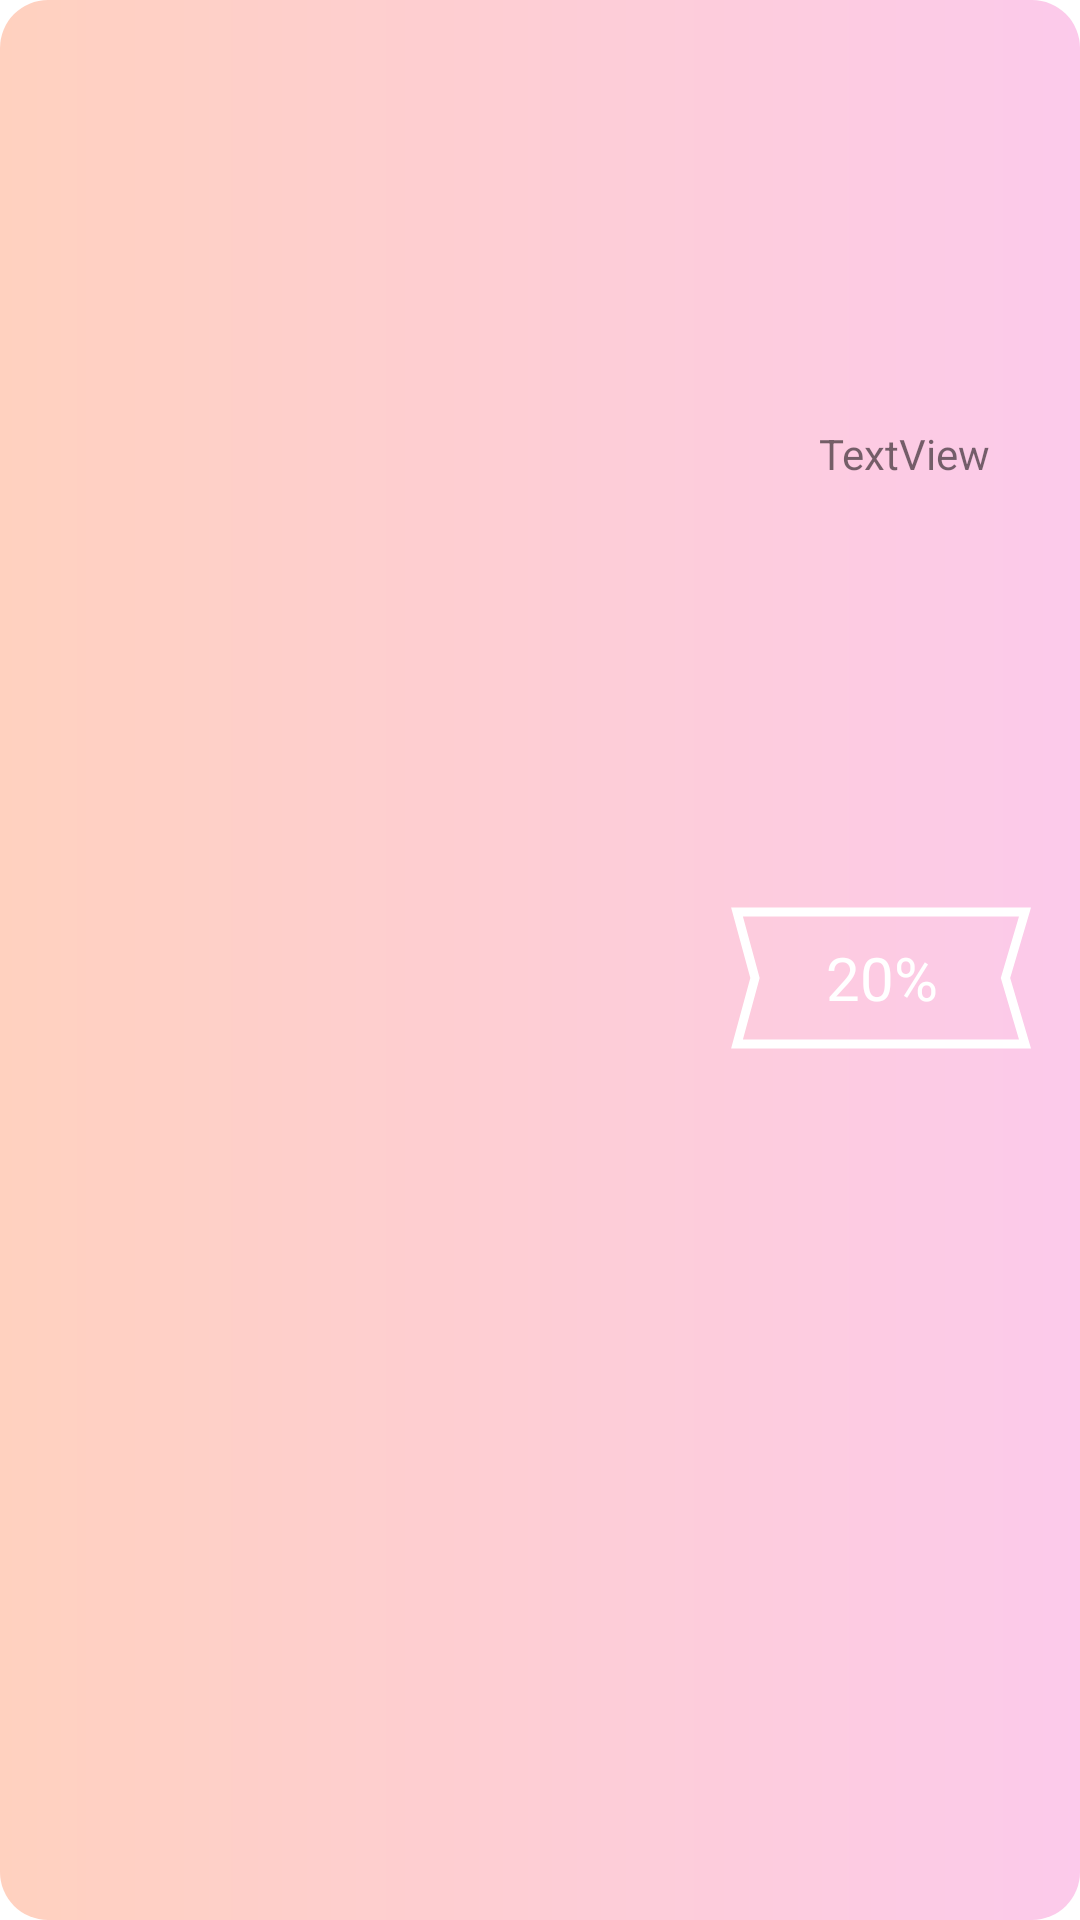

Produce the Android XML layout that renders to this screen, including the resource entries it uses.
<!-- AndroidManifest.xml: application theme Theme.MadCoffeeGo -->
<!-- res/layout/special_deal_item.xml -->
<?xml version="1.0" encoding="utf-8"?>
<androidx.constraintlayout.widget.ConstraintLayout xmlns:android="http://schemas.android.com/apk/res/android"
    xmlns:app="http://schemas.android.com/apk/res-auto"
    android:layout_width="328dp"
    android:layout_height="168dp"
    android:layout_marginHorizontal="10dp"
    android:background="@drawable/special_deal_item_background">

    <ImageView
        android:id="@+id/image"
        android:layout_width="wrap_content"
        android:layout_height="0dp"
        android:layout_marginStart="50dp"
        android:layout_marginTop="30dp"
        android:layout_marginBottom="30dp"
        app:layout_constraintBottom_toBottomOf="parent"
        app:layout_constraintEnd_toEndOf="parent"
        app:layout_constraintHorizontal_bias="0.0"
        app:layout_constraintStart_toStartOf="parent"
        app:layout_constraintTop_toTopOf="parent"
        app:srcCompat="@drawable/ic_back" />

    <TextView
        android:id="@+id/name"
        android:layout_width="wrap_content"
        android:layout_height="wrap_content"
        android:layout_marginEnd="30dp"
        android:gravity="center"
        android:text="TextView"
        android:textAlignment="center"
        app:layout_constraintBottom_toTopOf="@+id/discount"
        app:layout_constraintEnd_toEndOf="parent"
        app:layout_constraintTop_toTopOf="parent" />

    <TextView
        android:id="@+id/discount"
        android:layout_width="wrap_content"
        android:layout_height="wrap_content"
        android:layout_marginTop="12dp"
        android:background="@drawable/ic_deal_background"
        android:gravity="center"
        android:text="20%"
        android:textColor="#FFF"
        android:textSize="20sp"
        app:layout_constraintBottom_toBottomOf="parent"
        app:layout_constraintEnd_toEndOf="@+id/name"
        app:layout_constraintHorizontal_bias="0.674"
        app:layout_constraintStart_toStartOf="@+id/name"
        app:layout_constraintTop_toTopOf="parent" />
</androidx.constraintlayout.widget.ConstraintLayout>
<!-- resources referenced by this layout -->
<resources>
  <!-- drawable ic_deal_background (drawable) -->
  <vector xmlns:android="http://schemas.android.com/apk/res/android"
      android:width="101dp"
      android:height="48dp"
      android:viewportWidth="101"
      android:viewportHeight="48">
    <path
        android:pathData="M2,2H98L91.5,24L98,46H2L8,24L2,2Z"
        android:strokeWidth="3"
        android:fillColor="#00000000"
        android:strokeColor="#ffffff"/>
  </vector>
  <!-- drawable special_deal_item_background (drawable) -->
  <?xml version="1.0" encoding="utf-8"?>
  <shape xmlns:android="http://schemas.android.com/apk/res/android"
      android:shape="rectangle">
      <gradient
          android:angle="180"
          android:endColor="#FFD1BF"
          android:startColor="#FCCAEB"
          android:type="linear" />
      <corners android:radius="16dp"/>
  </shape>
  <style name="Theme.MadCoffeeGo" parent="Theme.MaterialComponents.DayNight.NoActionBar">
          
          <item name="colorPrimary">#FF5712</item>
          <item name="colorPrimaryVariant">#FFD1BF</item>
          <item name="colorOnPrimary">@color/white</item>
          
          <item name="colorSecondary">@color/teal_200</item>
          <item name="colorSecondaryVariant">@color/teal_700</item>
          <item name="colorOnSecondary">@color/black</item>
          
          <item name="android:statusBarColor" tools:targetApi="l">?attr/colorPrimaryVariant</item>
          
      </style>
  <!-- not gathered from this repository: default colours our renderer supplied (Android Studio template values) -->
  <color name="teal_200">#FF03DAC5</color>
  <color name="teal_700">#FF018786</color>
  <color name="black">#FF000000</color>
  <color name="white">#FFFFFFFF</color>
</resources>
